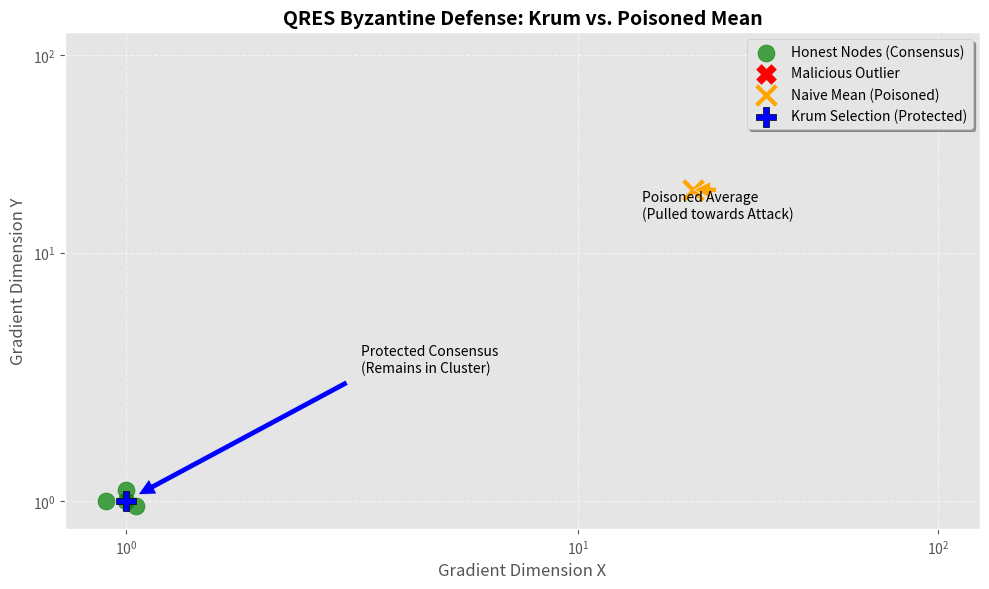

Write the Python code that produced this figure. (Note: this script raises an exception after producing the figure.)
"""
QRES Byzantine Fault Tolerance Visualization
Generates a scatter plot showing Krum's outlier rejection in action.

Usage: python visualize_attack.py
Output: krum_defense.png
"""

import matplotlib.pyplot as plt
import numpy as np

# --- Data from your Log ---
honest_vectors = np.array([
    [1.00, 1.10],
    [0.90, 1.00],
    [1.05, 0.95],
    [1.00, 1.00]
])
malicious_vector = np.array([[100.0, 100.0]])  # Far outlier
compromised_mean = np.array([20.79, 20.81])
krum_selection = np.array([1.00, 1.00])  # Selected honest node

# --- Setup Plot ---
plt.figure(figsize=(10, 6))
plt.style.use('ggplot')  # Clean, professional style

# 1. Plot Honest Nodes (Green Cluster)
plt.scatter(honest_vectors[:, 0], honest_vectors[:, 1], 
            c='green', s=150, alpha=0.7, label='Honest Nodes (Consensus)')

# 2. Plot Malicious Node (Red Outlier)
plt.scatter(malicious_vector[:, 0], malicious_vector[:, 1], 
            c='red', marker='X', s=200, label='Malicious Outlier')

# 3. Plot Naive Mean (Orange X)
plt.scatter(compromised_mean[0], compromised_mean[1], 
            c='orange', marker='x', s=200, linewidth=3, label='Naive Mean (Poisoned)')

# 4. Plot Krum Selection (Blue Shield)
plt.scatter(krum_selection[0], krum_selection[1], 
            c='blue', marker='P', s=200, edgecolors='black', label='Krum Selection (Protected)')

# --- Formatting ---
plt.title("QRES Byzantine Defense: Krum vs. Poisoned Mean", fontsize=14, fontweight='bold')
plt.xlabel("Gradient Dimension X")
plt.ylabel("Gradient Dimension Y")
plt.legend(loc='upper right', frameon=True, shadow=True)
plt.grid(True, linestyle='--', alpha=0.6)

# Annotate the "Save"
plt.annotate('Protected Consensus\n(Remains in Cluster)', 
             xy=(1.0, 1.0), xytext=(2.5, 2.5),
             arrowprops=dict(facecolor='blue', shrink=0.05))

plt.annotate('Poisoned Average\n(Pulled towards Attack)', 
             xy=(20.79, 20.81), xytext=(15, 15),
             arrowprops=dict(facecolor='orange', shrink=0.05))

# Use symlog scale to show both the cluster (at ~1.0) and the outlier (at 100)
plt.xscale('symlog')
plt.yscale('symlog')

plt.tight_layout()
plt.savefig('docs/images/krum_defense.png', dpi=300)
print("✅ Visualization saved to 'docs/images/krum_defense.png'")
plt.show()
